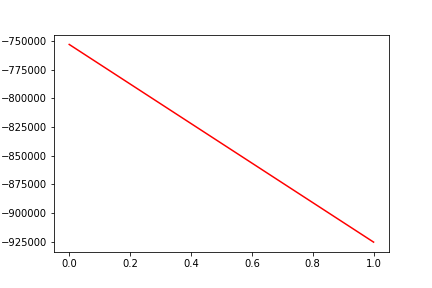

Data behind this chart, as committed beside it:
, date, assets
0, 0, -752967
1, 20190916, -925453
